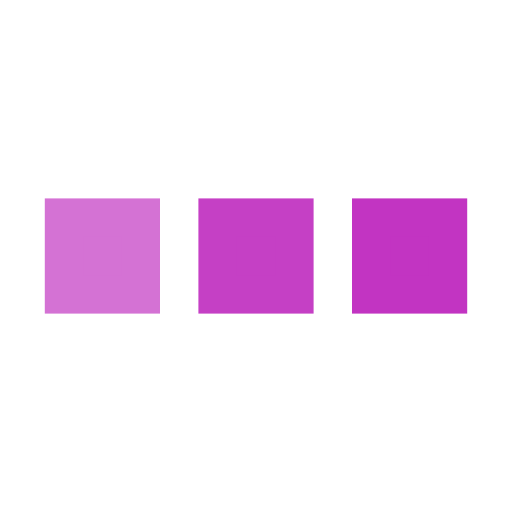
t = 0.00 s
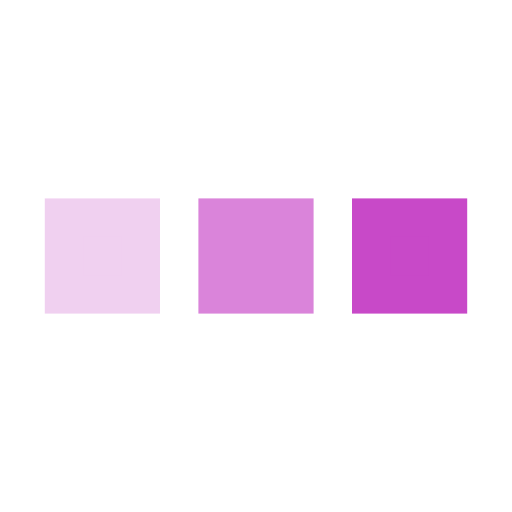
t = 0.25 s
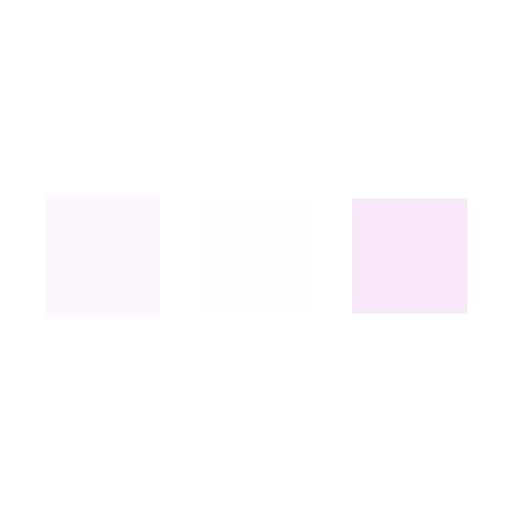
t = 0.75 s
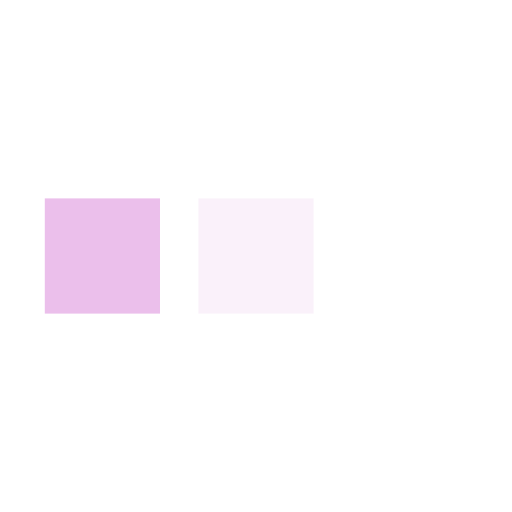
t = 1.00 s
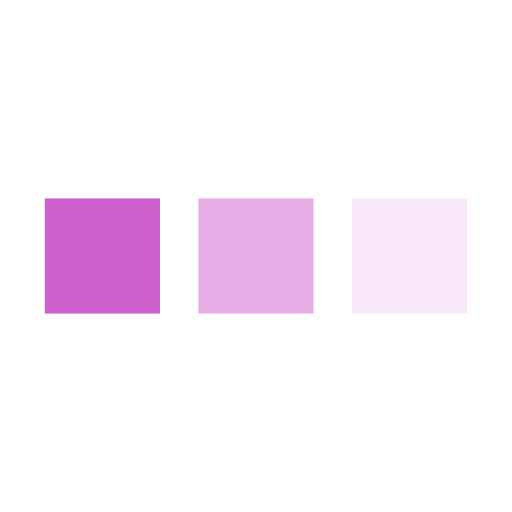
t = 1.25 s
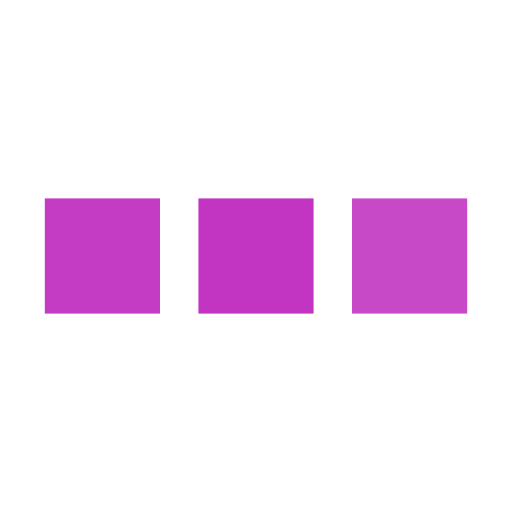
t = 1.75 s

The animated SVG that drew these frames (rendered in a browser with its animation timeline set to each time). Animation: 3 SMIL elements (animate=3); one cycle of 2.00 s, repeats indefinitely.

<svg xmlns='http://www.w3.org/2000/svg' viewBox='0 0 200 200'><rect fill='#C234C2' stroke='#C234C2' stroke-width='15' width='30' height='30' x='25' y='85'><animate attributeName='opacity' calcMode='spline' dur='2' values='1;0;1;' keySplines='.5 0 .5 1;.5 0 .5 1' repeatCount='indefinite' begin='-.4'></animate></rect><rect fill='#C234C2' stroke='#C234C2' stroke-width='15' width='30' height='30' x='85' y='85'><animate attributeName='opacity' calcMode='spline' dur='2' values='1;0;1;' keySplines='.5 0 .5 1;.5 0 .5 1' repeatCount='indefinite' begin='-.2'></animate></rect><rect fill='#C234C2' stroke='#C234C2' stroke-width='15' width='30' height='30' x='145' y='85'><animate attributeName='opacity' calcMode='spline' dur='2' values='1;0;1;' keySplines='.5 0 .5 1;.5 0 .5 1' repeatCount='indefinite' begin='0'></animate></rect></svg>
